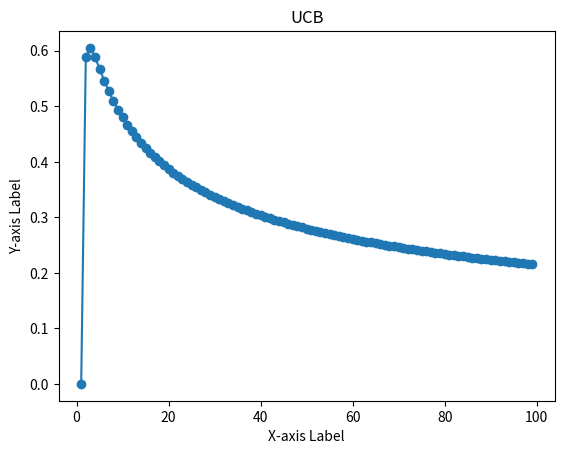

Write Python code to recreate this figure. (Note: this script raises an exception after producing the figure.)
import matplotlib.pyplot as plt
import math
import numpy as np


x_axis = np.array(list(range(100)))[1:]
#y_axis_1 = x_axis np.ones(len(x_axis))# #np.log(x_axis)
y_axis = np.sqrt(np.log(x_axis)/x_axis) # #np.log(x_axis)


# Sample data for x and y
x = list(x_axis)
y = list(y_axis)

# Create the plot
plt.plot(x, y, marker='o')

# Add labels and title
plt.xlabel('X-axis Label')
plt.ylabel('Y-axis Label')
plt.title('UCB')

# Display the graph #draw_graphs_image
#plt.show()
figure_path = "draw_graphs_image/UCB.png"
plt.savefig(figure_path)